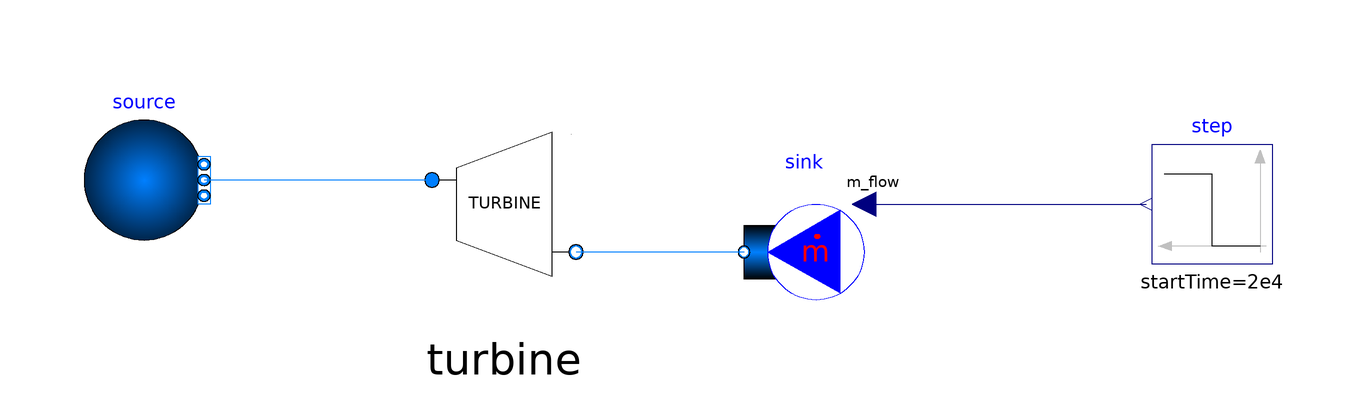

Above is the diagram view of the following Modelica model: its components placed by their Placement annotations and its connect equations drawn as lines.

model TestTurbine
	import SolarTherm.{Models,Media};
	import Modelica.SIunits.Conversions.from_degC;
	import SI = Modelica.SIunits;
	import nSI = Modelica.SIunits.Conversions.NonSIunits;
	import CN = Modelica.Constants;
	import Modelica.SIunits.Conversions.*;
	import Modelica.Math;
	import Modelica.Blocks;
	replaceable package Medium = SolarTherm.Media.CarbonDioxide;
	extends Modelica.Icons.Example;
	
	parameter SI.MassFlowRate m_flow_blk = 1000 "Receiver inlet mass flow rate, in kg/s";

	parameter SI.Temperature T_hot_set = from_degC(735) "Turbine inlet temperature at design";
	parameter SI.Temperature T_cold_set = from_degC(500) "Turbine outlet temperature at design";

	parameter SI.Pressure p_hot_set = 24e6 "Turbine inlet pressure at design";
	parameter SI.Pressure p_cold_set = 8e6 "Turbine outlet pressure at design";

	parameter Medium.ThermodynamicState state_hot_set = Medium.setState_pTX(p_hot_set,T_hot_set);
	parameter Medium.ThermodynamicState state_cold_set = Medium.setState_pTX(p_cold_set,T_cold_set);

	parameter String fluid = "R744";

	parameter SI.SpecificEnthalpy h_hot_set = state_hot_set.h "HTF inlet specific enthalpy to power block at design";
	parameter SI.SpecificEnthalpy h_cold_set = state_cold_set.h "HTF outlet specific enthalpy to power block at design";

	Modelica.Fluid.Sources.FixedBoundary source(redeclare package Medium = Medium, h = h_hot_set, nPorts = 1, p = p_hot_set, use_T = false, use_p = true)
		annotation(Placement(visible = true, transformation(origin = {-86, 14}, extent = {{-10, -10}, {10, 10}}, rotation = 0)));
	Modelica.Fluid.Sources.MassFlowSource_T sink(redeclare package Medium = Medium, T = 293.15, m_flow = -0.1, nPorts = 1, use_m_flow_in = true)
		annotation(Placement(visible = true, transformation(origin = {24, 2}, extent = {{10, -10}, {-10, 10}}, rotation = 0)));
	SolarTherm.Models.PowerBlocks.sCO2_cycle.Turbine turbine annotation(
		Placement(visible = true, transformation(origin = {-26, 10}, extent = {{-20, -20}, {20, 20}}, rotation = 0)));
	Modelica.Blocks.Sources.Step step(height = 0.2 * m_flow_blk, offset = m_flow_blk, startTime = 2e4)
		annotation(Placement(visible = true, transformation(origin = {82, 10}, extent = {{20, -10}, {0, 10}}, rotation = 0)));

equation
	connect(sink.m_flow_in, step.y) annotation(
		Line(points = {{34, 10}, {81, 10}}, color = {0, 0, 127}));
	connect(sink.ports[1], turbine.port_b) annotation(
		Line(points = {{14, 2}, {-14, 2}, {-14, 2}, {-14, 2}}, color = {0, 127, 255}));
	connect(turbine.port_a, source.ports[1]) annotation(
		Line(points = {{-38, 14}, {-76, 14}}, color = {0, 127, 255}));

	annotation(
		Diagram(coordinateSystem(extent = {{-140, -120}, {160, 140}}, initialScale = 0.1)),
		Icon(coordinateSystem(extent = {{-140, -120}, {160, 140}})),
		experiment(StopTime = 43200, StartTime = 0, Tolerance = 0.0001, Interval = 300),
		__Dymola_experimentSetupOutput,
		Documentation(info = "<html>
	<p>
		<b>TestTurbine</b> models the CO2 turbine.
	</p>
	</html>", revisions = "<html>
	<ul>		
		<li><i>Mar 2020</i> by <a href=\"mailto:armando.fontalvo@anu.edu.au\">Armando Fontalvo</a>:<br>
		First release.</li>
	</ul>
	</html>"),
		__OpenModelica_simulationFlags(lv = "LOG_STATS", outputFormat = "mat", s = "dassl"),
		uses(Modelica(version = "3.2.2"), SolarTherm(version = "0.2")));
end TestTurbine;